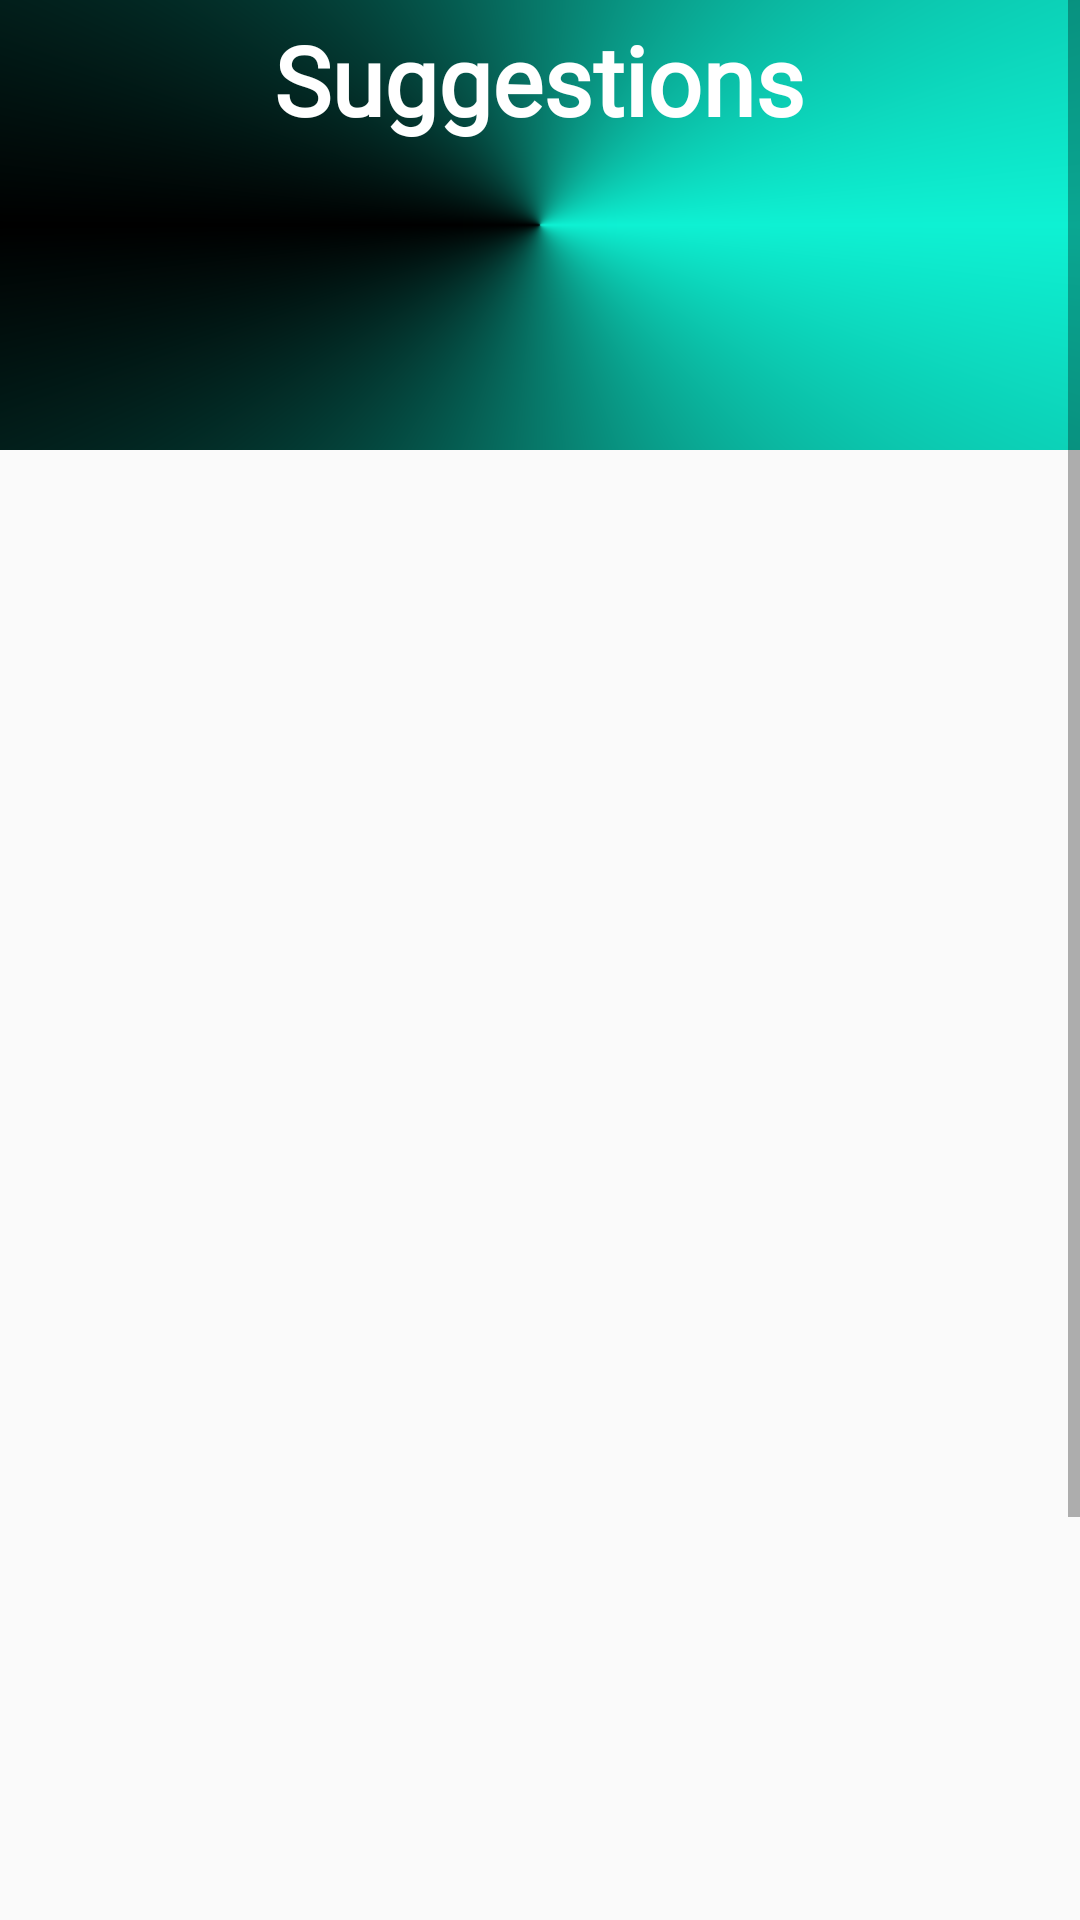

Here is an Android app screen rendered from its layout file. Give the layout XML and the strings, colors and styles it references.
<!-- AndroidManifest.xml: application theme AppTheme -->
<!-- res/layout/activity_admin_sugestion.xml -->
<?xml version="1.0" encoding="utf-8"?>
<ScrollView xmlns:android="http://schemas.android.com/apk/res/android"
    xmlns:app="http://schemas.android.com/apk/res-auto"
    xmlns:tools="http://schemas.android.com/tools"
    android:layout_width="match_parent"
    android:layout_height="match_parent"
    tools:context=".Admin.AdminSugestion"
    >

    <RelativeLayout
        android:layout_width="match_parent"
        android:layout_height="wrap_content"
        android:orientation="vertical">

        <RelativeLayout
            android:layout_width="match_parent"
            android:layout_height="150dp"
            android:background="@drawable/r"
            >

            <ImageView
                android:id="@+id/b"
                android:layout_width="120dp"
                android:layout_height="80dp"
                android:layout_centerVertical="true"
                />
            <TextView
                android:layout_width="wrap_content"
                android:layout_height="wrap_content"
                android:text="Suggestions"
                android:textSize="32dp"
                android:layout_centerHorizontal="true"
                android:textStyle="bold"
                android:fontFamily="@font/bungee"
                android:textColor="@android:color/white"
                android:layout_marginTop="5sp"
                />

            <ImageView
                android:layout_width="45dp"
                android:id="@+id/r"
                android:layout_height="35dp"
                android:layout_marginTop="28dp"
                android:src="@drawable/right"

                android:layout_alignParentRight="true"/>

        </RelativeLayout>
        <androidx.viewpager.widget.ViewPager
            android:id="@+id/view_page"
            android:layout_width="match_parent"
            android:layout_height="700dp"
            android:layout_marginTop="110dp"
            android:background="@drawable/vie_bg"
            />


        <LinearLayout
            android:layout_width="match_parent"
            android:layout_height="wrap_content"
            android:layout_marginTop="130dp"
            android:padding="15dp"
            android:orientation="vertical">
            <androidx.recyclerview.widget.RecyclerView
                android:id="@+id/recyclerView"
                android:layout_width="match_parent"
                android:layout_height="wrap_content"
                android:background="@android:color/white"
                android:scrollbars="vertical"/>

        </LinearLayout>

    </RelativeLayout>



</ScrollView>
<!-- resources referenced by this layout -->
<resources>
  <!-- drawable r (drawable) -->
  <?xml version="1.0" encoding="utf-8"?>
  <shape xmlns:android="http://schemas.android.com/apk/res/android"
      android:shape="rectangle">
  
      <gradient
          android:angle="0"
          android:endColor="#0EF1D3"
          android:startColor="#0EF1D3"
          android:centerColor="@color/black"
          android:type="sweep"/>
  
  
  
  </shape>
  <style name="AppTheme" parent="Theme.AppCompat.Light.NoActionBar">
          
          <item name="colorPrimary">@color/colorPrimary</item>
          <item name="colorPrimaryDark">@color/colorPrimaryDark</item>
          <item name="colorAccent">@color/colorAccent</item>
          <item name="android:textColorPrimary">@android:color/black</item>
      </style>
  <color name="black">#000000</color>
  <color name="colorPrimary">#6200EE</color>
  <color name="colorPrimaryDark">#3700B3</color>
  <color name="colorAccent">#03DAC5</color>
</resources>
